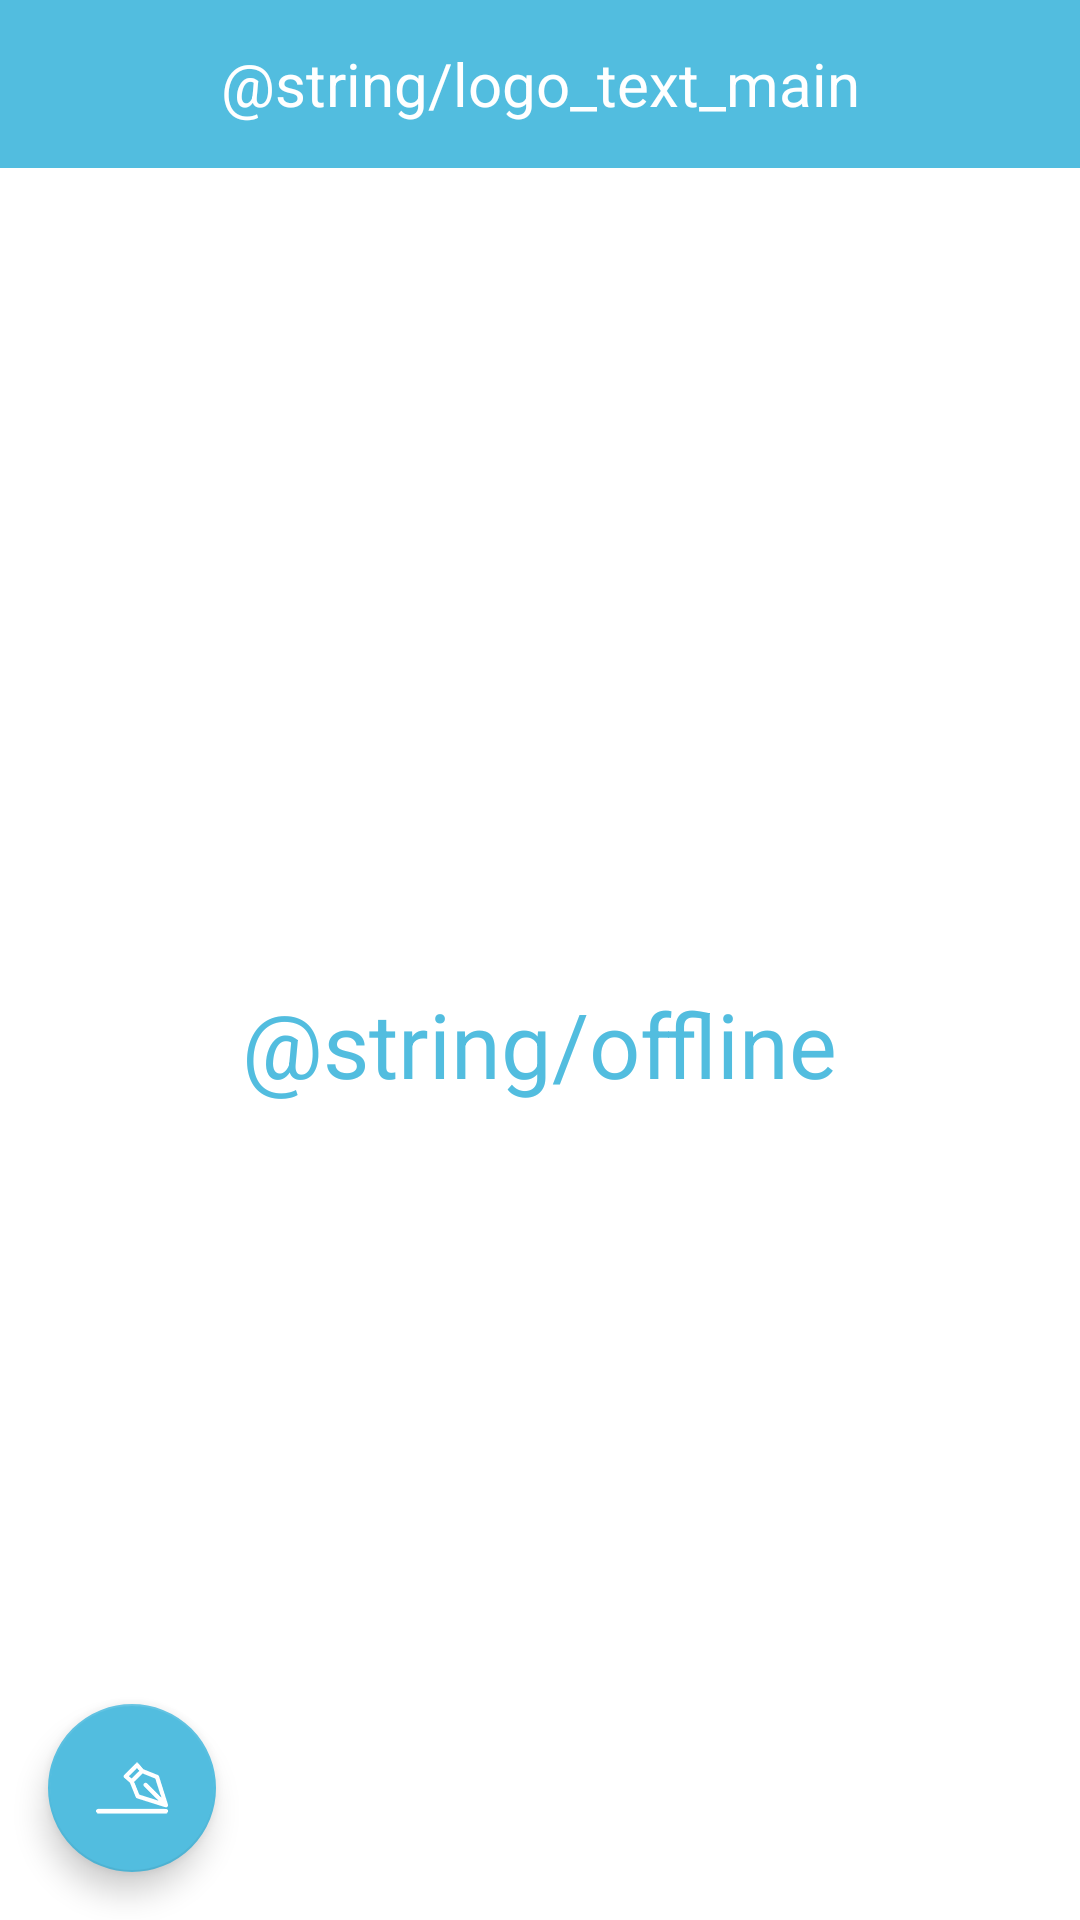

Android layout source for this screen:
<!-- AndroidManifest.xml: application theme AppTheme -->
<!-- res/layout/activity_confessions.xml -->
<?xml version="1.0" encoding="utf-8"?>
<layout xmlns:android="http://schemas.android.com/apk/res/android"
    xmlns:app="http://schemas.android.com/apk/res-auto"
    xmlns:tools="http://schemas.android.com/tools">
    <data>
        <variable
            name="viewModel"
            type="com.example.marvoot.testingandroid.ViewModel.ConfessionsViewModel"/>
    </data>
    <android.support.design.widget.CoordinatorLayout
        android:id="@+id/coordinator_layout"
        android:layout_width="match_parent"
        android:layout_height="match_parent"
        android:fitsSystemWindows="true"
        tools:context=".View.MainActivity">
    <LinearLayout
        android:id="@+id/linear_layout"
        android:layout_width="match_parent"
        android:layout_height="match_parent"
        android:orientation="vertical">
        <android.support.v7.widget.Toolbar
            android:id="@+id/toolbar"
            android:layout_width="match_parent"
            android:layout_height="wrap_content"
            android:background="?attr/colorPrimaryDark"
            android:minHeight="?attr/actionBarSize"
            app:popupTheme="@style/ThemeOverlay.AppCompat.Light"
            app:theme="@style/ThemeOverlay.AppCompat.Dark.ActionBar">
        
            <TextView
                android:layout_width="wrap_content"
                android:layout_height="wrap_content"
                android:layout_gravity="center"
                android:text="@string/logo_text_main"
                android:textColor="@color/White"
                fontPath="Montserrat-Bold.ttf"
                android:textSize="20dp"/>
        </android.support.v7.widget.Toolbar>
       <android.support.v4.widget.DrawerLayout
        xmlns:android="http://schemas.android.com/apk/res/android"
        xmlns:tools="http://schemas.android.com/tools"
        android:id="@+id/drawer_layout"
        android:layout_width="match_parent"
        android:layout_height="match_parent">
           <android.support.v4.widget.SwipeRefreshLayout
               android:id="@+id/swipe_refresh_layout"
               android:layout_width="match_parent"
               android:layout_height="wrap_content"
               app:visibility="@{viewModel.listVisibility}">
               <android.support.v7.widget.RecyclerView
                   android:id="@+id/recycler_view"
                   android:layout_width="match_parent"
                   android:layout_height="0dp"
                   android:layout_margin="5dp"
                   android:layout_weight="1"
                   android:scrollbars="vertical" />
           </android.support.v4.widget.SwipeRefreshLayout>
           <RelativeLayout
               android:id="@+id/popup_menu_relative"
               android:orientation="vertical"
               android:layout_width="match_parent"
               android:layout_height="match_parent"
               xmlns:android="http://schemas.android.com/apk/res/android"
               android:layout_centerVertical="true"
               android:layout_centerHorizontal="true"
               android:background="@color/White"
               app:visibility="@{viewModel.offlineVisibility}">
               <LinearLayout
                   android:id="@+id/popup_menu_linear"
                   android:orientation="vertical"
                   android:layout_width="wrap_content"
                   android:layout_height="wrap_content"
                   xmlns:android="http://schemas.android.com/apk/res/android"
                   android:layout_centerVertical="true"
                   android:layout_centerHorizontal="true"
                   android:background="@color/White">
                   <TextView
                       android:layout_width="wrap_content"
                       android:layout_height="wrap_content"
                       android:layout_gravity="center"
                       android:text="@string/offline"
                       android:textColor="@color/colorPrimaryDark"
                       fontPath="Montserrat-Bold.ttf"
                       android:textSize="30dp"/>
               </LinearLayout>
           </RelativeLayout>
        <ListView
            android:id="@+id/navList"
            android:layout_width="200dp"
            android:layout_height="match_parent"
            android:layout_gravity="start"
            android:background="@color/White"/>
        </android.support.v4.widget.DrawerLayout>

    </LinearLayout>

        <android.support.design.widget.FloatingActionButton
            android:id="@+id/fab"
            android:layout_width="wrap_content"
            android:layout_height="wrap_content"
            android:layout_gravity="bottom|start"
            android:layout_margin="@dimen/fab_margin"
            android:src="@drawable/btnsignature" />
    </android.support.design.widget.CoordinatorLayout>
</layout>
<!-- resources referenced by this layout -->
<resources>
  <color name="White">#fff</color>
  <color name="colorPrimaryDark">#52bddf</color>
  <dimen name="fab_margin">16dp</dimen>
  <!-- drawable btnsignature: png bitmap (drawable-hdpi, 1443 bytes) -->
  <!-- drawable people: png bitmap (drawable, 1028 bytes) -->
  <style name="AppTheme" parent="Theme.AppCompat.Light.DarkActionBar">
          
          <item name="colorPrimary">@color/colorPrimary</item>
          <item name="colorPrimaryDark">@color/colorPrimaryDark</item>
          <item name="colorAccent">@color/colorAccent</item>
          <item name="android:actionOverflowButtonStyle">@style/MyActionButtonOverflow</item>
      </style>
  <color name="colorPrimary">#52bddf</color>
  <color name="colorAccent">#52bddf</color>
  <style name="MyActionButtonOverflow" parent="android:style/Widget.Holo.Light.ActionButton.Overflow">
          <item name="android:src">@drawable/btnsettings</item>
      </style>
  <!-- drawable btnsettings: png bitmap (drawable-hdpi, 1931 bytes) -->
</resources>
